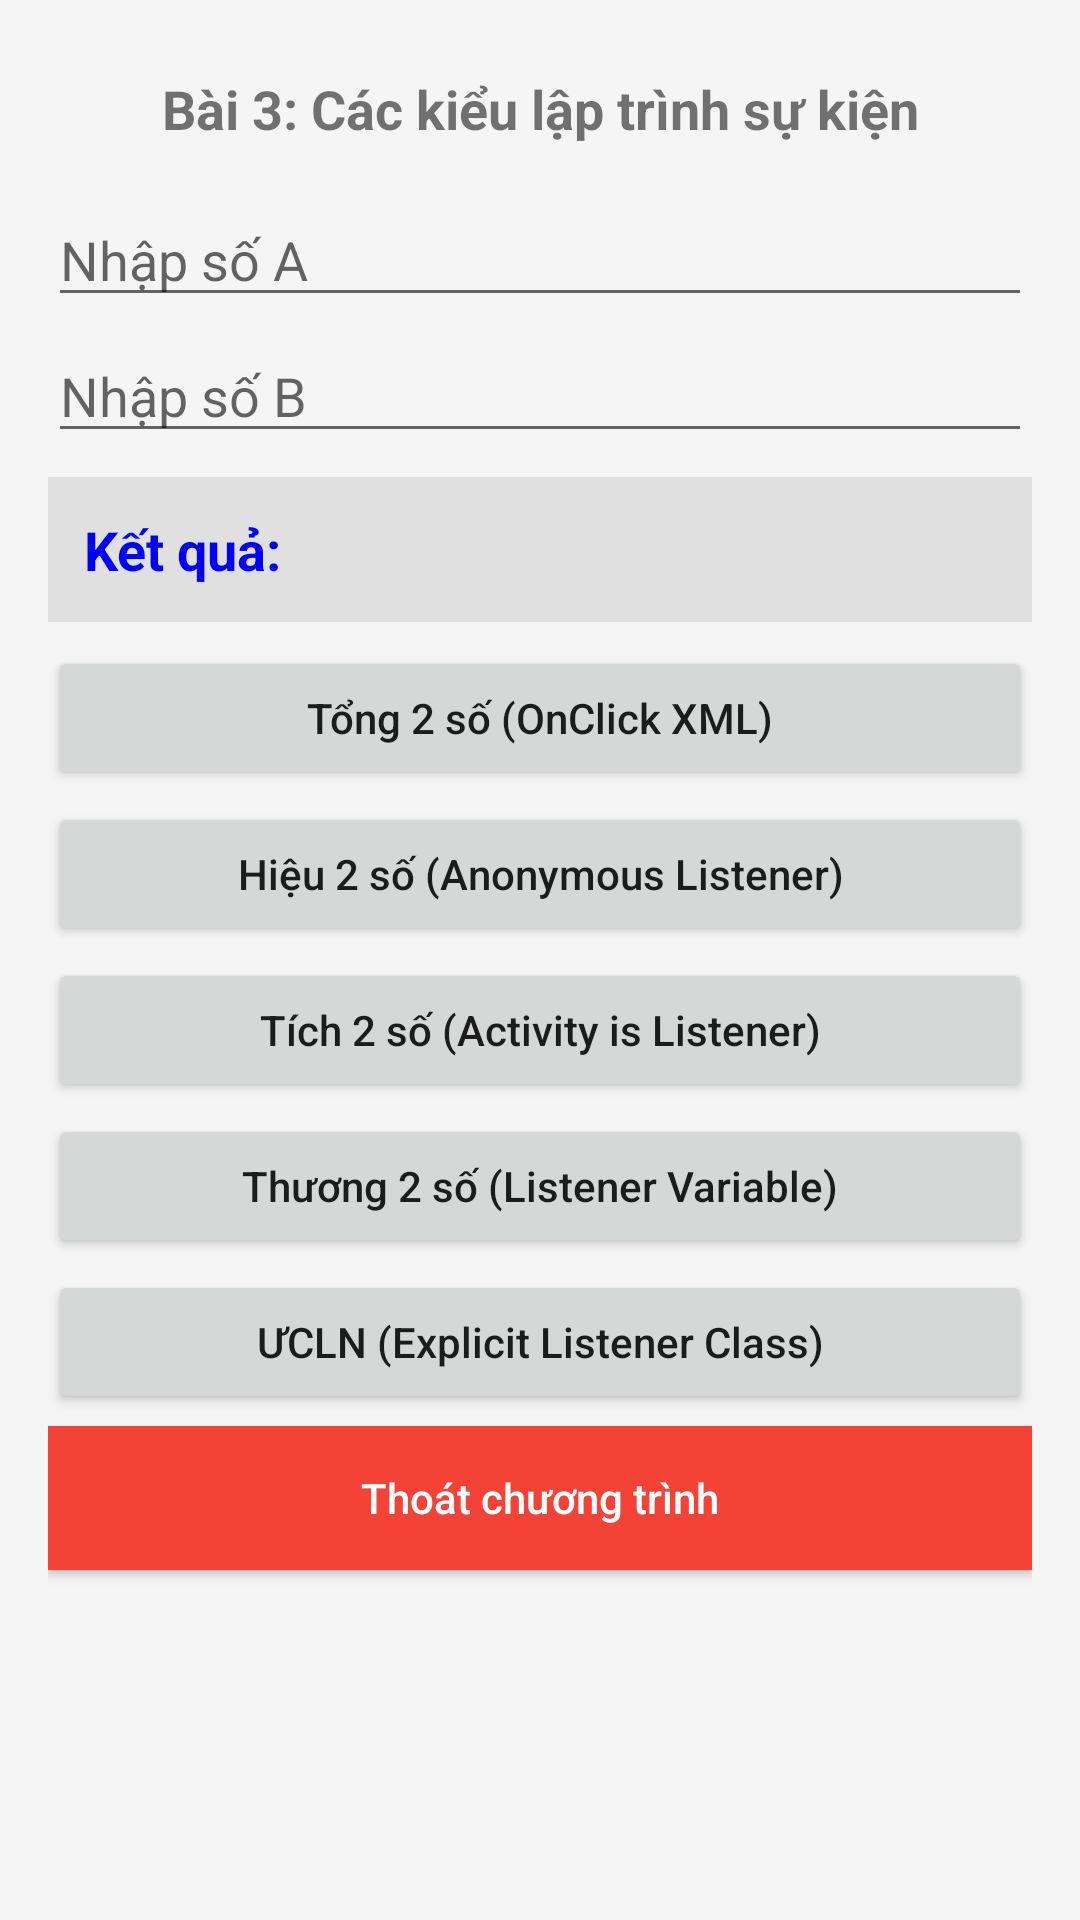

The Android layout XML behind this screen, and the referenced resources:
<!-- AndroidManifest.xml: application theme Theme.Thuc_Hanh_Di_Dong -->
<!-- res/layout/buoi2_bai03_event_types.xml -->
<?xml version="1.0" encoding="utf-8"?>
<LinearLayout xmlns:android="http://schemas.android.com/apk/res/android"
    android:layout_width="match_parent"
    android:layout_height="match_parent"
    android:background="#f5f5f5"
    android:orientation="vertical"
    android:padding="16dp">

    <TextView
        android:layout_width="match_parent"
        android:layout_height="wrap_content"
        android:gravity="center"
        android:padding="8dp"
        android:text="Bài 3: Các kiểu lập trình sự kiện"
        android:textSize="18sp"
        android:textStyle="bold" />

    
    <EditText
        android:id="@+id/edtSoA"
        android:layout_width="match_parent"
        android:layout_height="wrap_content"
        android:layout_marginTop="8dp"
        android:hint="Nhập số A"
        android:inputType="number" />

    <EditText
        android:id="@+id/edtSoB"
        android:layout_width="match_parent"
        android:layout_height="wrap_content"
        android:layout_marginTop="4dp"
        android:hint="Nhập số B"
        android:inputType="number" />

    
    <TextView
        android:id="@+id/tvKetQua"
        android:layout_width="match_parent"
        android:layout_height="wrap_content"
        android:layout_marginTop="8dp"
        android:background="#E0E0E0"
        android:padding="12dp"
        android:text="Kết quả: "
        android:textColor="#0000FF"
        android:textSize="18sp"
        android:textStyle="bold" />

    
    <Button
        android:id="@+id/btnTong"
        android:layout_width="match_parent"
        android:layout_height="wrap_content"
        android:layout_marginTop="8dp"
        android:onClick="onClickTong"
        android:text="Tổng 2 số (OnClick XML)"
        android:textAllCaps="false" />

    
    <Button
        android:id="@+id/btnHieu"
        android:layout_width="match_parent"
        android:layout_height="wrap_content"
        android:layout_marginTop="4dp"
        android:text="Hiệu 2 số (Anonymous Listener)"
        android:textAllCaps="false" />

    <Button
        android:id="@+id/btnTich"
        android:layout_width="match_parent"
        android:layout_height="wrap_content"
        android:layout_marginTop="4dp"
        android:text="Tích 2 số (Activity is Listener)"
        android:textAllCaps="false" />

    <Button
        android:id="@+id/btnThuong"
        android:layout_width="match_parent"
        android:layout_height="wrap_content"
        android:layout_marginTop="4dp"
        android:text="Thương 2 số (Listener Variable)"
        android:textAllCaps="false" />

    <Button
        android:id="@+id/btnUCSLN"
        android:layout_width="match_parent"
        android:layout_height="wrap_content"
        android:layout_marginTop="4dp"
        android:text="ƯCLN (Explicit Listener Class)"
        android:textAllCaps="false" />

    <Button
        android:id="@+id/btnThoat"
        android:layout_width="match_parent"
        android:layout_height="wrap_content"
        android:layout_marginTop="4dp"
        android:background="#f44336"
        android:text="Thoát chương trình"
        android:textAllCaps="false"
        android:textColor="#ffffff" />

</LinearLayout>
<!-- resources referenced by this layout -->
<resources>
  <style name="Theme.Thuc_Hanh_Di_Dong" parent="android:Theme.Material.Light.NoActionBar" />
</resources>
